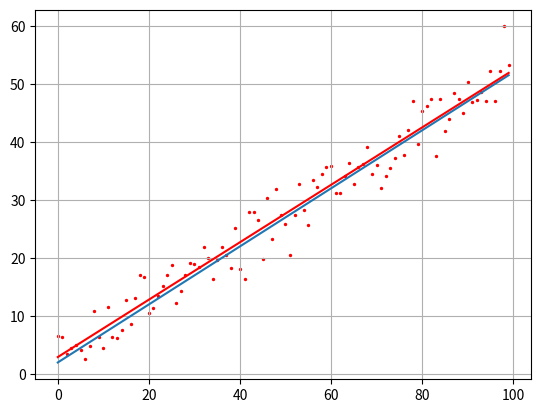

Python code for this plot:
import numpy as np
import matplotlib.pyplot as plt


N = 100
sigma = 3   # стандартне відхилення
k = 0.5     # теоретичне значення k
b = 2       # теоретичне значення b

f = np.array([k*z+b for z in range(N)])
y = f + np.random.normal(0, sigma, N)

x = np.array(range(N))

mx = x.sum()/N
my = y.sum()/N
a2 = np.dot(x.T, x)/N
a11 = np.dot(x.T, y)/N

kk = (a11 - mx*my)/(a2 - mx**2)
bb = my - kk*mx

ff = np.array([kk*z+bb for z in range(N)])

plt.plot(f)
plt.plot(ff, c='red')
plt.scatter(x, y, s=2, c="red")
plt.grid(True)
plt.show()